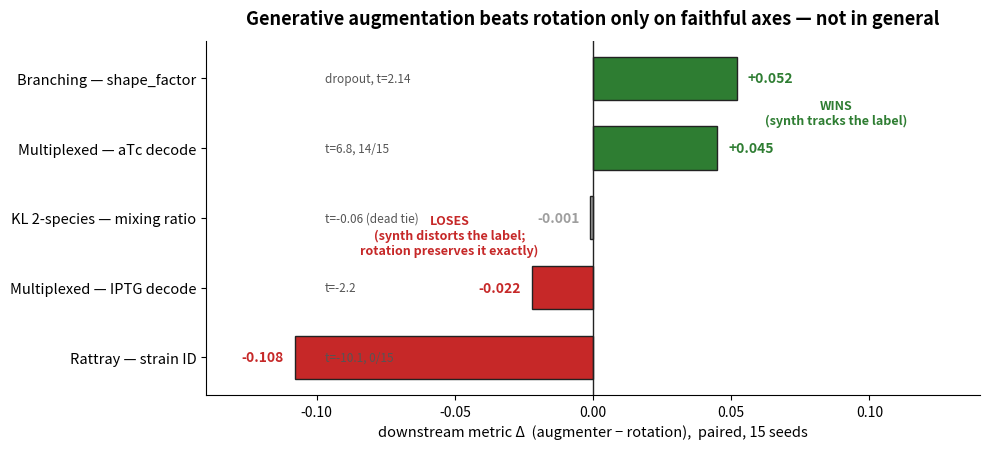

Write the Python code that produced this figure. (Note: this script raises an exception after producing the figure.)
"""The cross-dataset boundary figure: generative augmentation vs rotation downstream, per dataset/axis.
Best augmenter config per dataset, paired delta vs rotation. Shows the axis-specific boundary."""
import matplotlib
matplotlib.use("Agg")
import matplotlib.pyplot as plt

# (label, delta_vs_rotation, faithful?, note)  — best augmenter config per dataset, 15-seed
rows = [
    ("Branching — shape_factor",      +0.052, "win",  "dropout, t=2.14"),
    ("Multiplexed — aTc decode",      +0.045, "win",  "t=6.8, 14/15"),
    ("KL 2-species — mixing ratio",   -0.001, "tie",  "t=-0.06 (dead tie)"),
    ("Multiplexed — IPTG decode",     -0.022, "lose", "t=-2.2"),
    ("Rattray — strain ID",           -0.108, "lose", "t=-10.1, 0/15"),
]
rows.sort(key=lambda r: r[1])
labels = [r[0] for r in rows]; vals = [r[1] for r in rows]
cmap = {"win": "#2e7d32", "tie": "#9e9e9e", "lose": "#c62828"}
colors = [cmap[r[2]] for r in rows]

fig, ax = plt.subplots(figsize=(10, 4.6))
fig.patch.set_facecolor("white")
y = range(len(rows))
ax.barh(list(y), vals, color=colors, edgecolor="#222", height=0.62)
ax.axvline(0, color="#222", lw=1)
for i, r in enumerate(rows):
    off = 0.004 if r[1] >= 0 else -0.004
    ax.text(r[1] + off, i, f"{r[1]:+.3f}", va="center",
            ha="left" if r[1] >= 0 else "right", fontsize=10, fontweight="bold", color=cmap[r[2]])
    ax.text(0.153, i, r[3], va="center", ha="left", fontsize=8.5, color="#555", transform=ax.get_yaxis_transform())
ax.set_yticks(list(y)); ax.set_yticklabels(labels, fontsize=10.5)
ax.set_xlabel("downstream metric Δ  (augmenter − rotation),  paired, 15 seeds", fontsize=10.5)
ax.set_xlim(-0.14, 0.14)
ax.set_title("Generative augmentation beats rotation only on faithful axes — not in general",
             fontsize=13, fontweight="bold", pad=12)
# region labels
ax.text(0.088, 3.35, "WINS\n(synth tracks the label)", fontsize=9,
        color="#2e7d32", ha="center", fontweight="bold")
ax.text(-0.052, 1.75, "LOSES\n(synth distorts the label;\nrotation preserves it exactly)", fontsize=9,
        color="#c62828", ha="center", va="center", fontweight="bold")
for s in ("top", "right"): ax.spines[s].set_visible(False)
plt.tight_layout()
out = "/Users/sarthak/Downloads/Work/You Lab Research/backbone_viewer/boundary_result.png"
plt.savefig(out, dpi=160, bbox_inches="tight"); print("saved", out)
